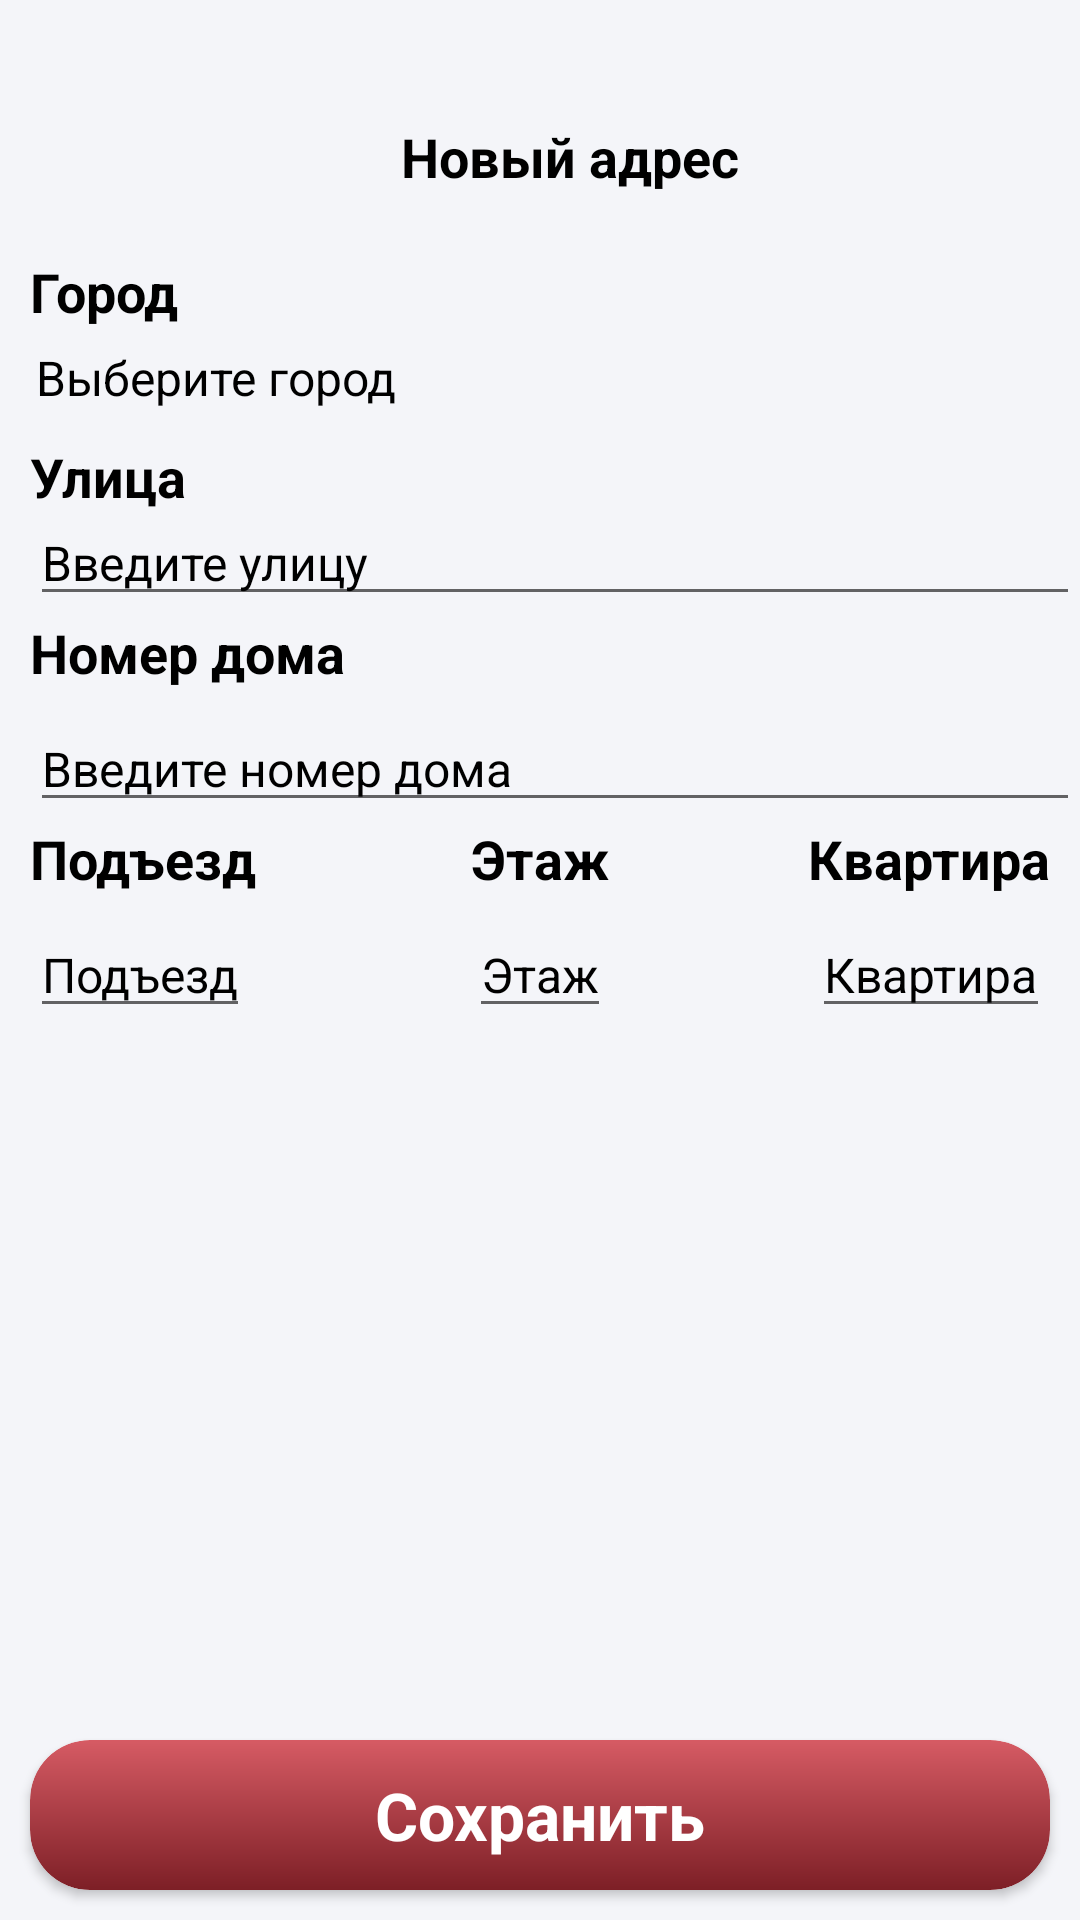

Reconstruct the res/layout file that produces this screen, plus the resources it refers to.
<!-- AndroidManifest.xml: application theme Theme.FarmDel -->
<!-- res/layout/fragment_acc_add_address.xml -->
<?xml version="1.0" encoding="utf-8"?>
<FrameLayout xmlns:android="http://schemas.android.com/apk/res/android"
    xmlns:app="http://schemas.android.com/apk/res-auto"
    xmlns:tools="http://schemas.android.com/tools"
    android:layout_width="match_parent"
    android:layout_height="match_parent"
    android:background="@color/background"
    tools:context=".presentation.fragments.account.AccAddAddressFragment">



    <androidx.constraintlayout.widget.ConstraintLayout
        android:layout_width="match_parent"
        android:layout_height="match_parent">



        <ImageButton
            android:id="@+id/accAddAddressBackButton"
            android:layout_width="30dp"
            android:layout_height="30dp"
            android:layout_marginStart="20dp"
            android:layout_marginTop="45dp"
            style="@style/Widget.AppCompat.Button.Borderless.Colored"
            android:src="@drawable/back_arrow"
            app:layout_constraintStart_toStartOf="parent"
            app:layout_constraintTop_toTopOf="parent" />

        <TextView
            android:layout_width="wrap_content"
            android:layout_height="wrap_content"
            android:layout_marginTop="40dp"
            android:text="@string/acc_new_address"
            android:textColor="@color/black"
            android:textSize="18sp"
            android:textStyle="bold"
            app:layout_constraintEnd_toEndOf="parent"
            app:layout_constraintStart_toStartOf="@+id/accAddAddressBackButton"
            app:layout_constraintTop_toTopOf="parent" />


        <TextView
            android:layout_width="wrap_content"
            android:layout_height="wrap_content"
            android:layout_marginStart="10dp"
            android:layout_marginTop="10dp"
            android:textStyle="bold"
            android:text="@string/address_city"
            android:textColor="@color/black"
            android:textSize="18sp"
            app:layout_constraintStart_toStartOf="parent"
            app:layout_constraintTop_toBottomOf="@+id/accAddAddressBackButton" />

        <TextView
            android:id="@+id/popup_cities"
            android:layout_width="match_parent"
            android:layout_height="wrap_content"
            android:layout_marginStart="12dp"
            android:layout_marginTop="40dp"
            android:hint="@string/hint_city"
            android:textColor="@color/black"
            android:textColorHint="@color/black"
            android:textSize="16sp"
            app:layout_constraintEnd_toEndOf="parent"
            app:layout_constraintStart_toStartOf="parent"
            app:layout_constraintTop_toBottomOf="@id/accAddAddressBackButton" />

        <TextView
            android:layout_width="wrap_content"
            android:layout_height="wrap_content"
            android:layout_marginStart="10dp"
            android:textStyle="bold"
            android:text="@string/address_street"
            android:textColor="@color/black"
            android:textSize="18sp"
            android:layout_marginTop="10dp"
            app:layout_constraintStart_toStartOf="parent"
            app:layout_constraintTop_toBottomOf="@+id/popup_cities" />

        <EditText
            android:id="@+id/etStreet"
            android:layout_width="match_parent"
            android:layout_height="wrap_content"
            android:layout_marginStart="10dp"
            android:layout_marginTop="30dp"
            android:hint="@string/hint_street"
            android:imeOptions="actionNext"
            android:inputType="text"
            android:nextFocusDown="@id/etHouse"
            android:textColor="@color/black"
            android:textColorHint="@color/black"
            android:textSize="16sp"
            app:layout_constraintStart_toStartOf="parent"
            app:layout_constraintTop_toBottomOf="@+id/popup_cities" />

        <TextView
            android:layout_width="match_parent"
            android:layout_height="wrap_content"
            android:layout_marginStart="10dp"
            android:textStyle="bold"
            android:text="@string/address_house"
            android:textColor="@color/black"
            android:textSize="18sp"
            app:layout_constraintStart_toStartOf="parent"
            app:layout_constraintTop_toBottomOf="@+id/etStreet" />

        <EditText
            android:id="@+id/etHouse"
            android:layout_width="match_parent"
            android:layout_height="wrap_content"
            android:layout_marginStart="10dp"
            android:layout_marginTop="30dp"
            android:hint="@string/hint_house"
            android:imeOptions="actionNext"
            android:inputType="text"
            android:nextFocusDown="@id/etEntrance"
            android:textColor="@color/black"
            android:textColorHint="@color/black"
            android:textSize="16sp"
            app:layout_constraintStart_toStartOf="parent"
            app:layout_constraintTop_toBottomOf="@+id/etStreet" />


        <TextView
            android:layout_width="wrap_content"
            android:layout_height="wrap_content"
            android:layout_marginStart="10dp"
            android:text="@string/address_entrance"
            android:textStyle="bold"
            android:textColor="@color/black"
            android:textSize="18sp"
            app:layout_constraintStart_toStartOf="parent"
            app:layout_constraintTop_toBottomOf="@+id/etHouse" />

        <TextView
            android:layout_width="wrap_content"
            android:layout_height="wrap_content"
            android:text="@string/address_floor"
            android:textColor="@color/black"
            android:textStyle="bold"
            android:textSize="18sp"
            app:layout_constraintEnd_toEndOf="parent"
            app:layout_constraintStart_toStartOf="parent"
            app:layout_constraintTop_toBottomOf="@+id/etHouse" />

        <TextView
            android:layout_width="wrap_content"
            android:layout_height="wrap_content"
            android:layout_marginEnd="10dp"
            android:text="@string/address_flat"
            android:textColor="@color/black"
            android:textStyle="bold"
            android:textSize="18sp"
            app:layout_constraintEnd_toEndOf="parent"
            app:layout_constraintTop_toBottomOf="@+id/etHouse" />


        <EditText
            android:id="@+id/etEntrance"
            android:layout_width="wrap_content"
            android:layout_height="wrap_content"
            android:layout_marginStart="10dp"
            android:layout_marginTop="30dp"
            android:hint="@string/hint_entrance"
            android:imeOptions="actionNext"
            android:inputType="text"
            android:nextFocusDown="@id/etFloor"
            android:textColor="@color/black"
            android:textColorHint="@color/black"
            android:textSize="16sp"
            app:layout_constraintStart_toStartOf="parent"
            app:layout_constraintTop_toBottomOf="@+id/etHouse" />

        <EditText
            android:id="@+id/etFloor"
            android:layout_width="wrap_content"
            android:layout_height="wrap_content"
            android:layout_marginTop="30dp"
            android:hint="@string/hint_floor"
            android:imeOptions="actionNext"
            android:inputType="text"
            android:nextFocusDown="@id/etFlat"
            android:textColor="@color/black"
            android:textColorHint="@color/black"
            android:textSize="16sp"
            app:layout_constraintEnd_toEndOf="parent"
            app:layout_constraintStart_toStartOf="parent"
            app:layout_constraintTop_toBottomOf="@+id/etHouse" />

        <EditText
            android:id="@+id/etFlat"
            android:layout_width="wrap_content"
            android:layout_height="wrap_content"
            android:layout_marginTop="30dp"
            android:layout_marginEnd="10dp"
            android:hint="@string/hint_flat"
            android:imeOptions="actionDone"
            android:inputType="text"
            android:textColor="@color/black"
            android:textColorHint="@color/black"
            android:textSize="16sp"
            app:layout_constraintEnd_toEndOf="parent"
            app:layout_constraintTop_toBottomOf="@+id/etHouse" />


        <androidx.cardview.widget.CardView
            android:id="@+id/saveButton"
            android:layout_width="match_parent"
            android:layout_height="50dp"
            app:layout_constraintBottom_toBottomOf="parent"
            app:layout_constraintEnd_toEndOf="parent"
            app:layout_constraintStart_toStartOf="parent"
            app:cardCornerRadius="20dp"
            android:layout_margin="10dp">
            <TextView
                android:layout_width="match_parent"
                android:layout_height="match_parent"
                android:text="@string/save_btn"
                android:background="@drawable/button_back"
                android:gravity="center"
                android:textSize="22sp"
                android:textColor="@color/white"
                android:textStyle="bold"/>

        </androidx.cardview.widget.CardView>
    </androidx.constraintlayout.widget.ConstraintLayout>
</FrameLayout>
<!-- resources referenced by this layout -->
<resources>
  <color name="background">#F4F5F9</color>
  <color name="black">#FF000000</color>
  <color name="white">#FFFFFFFF</color>
  <!-- drawable button_back (drawable) -->
  <?xml version="1.0" encoding="utf-8"?>
  <shape xmlns:android="http://schemas.android.com/apk/res/android"
      >
      <gradient
          android:startColor="@color/primary_lighter"
          android:endColor="@color/primary_dark"
          android:angle="270" />
      <corners android:radius="20dp"/>
  </shape>
  <string name="acc_new_address">Новый адрес</string>
  <string name="address_city">Город</string>
  <string name="address_entrance">Подъезд</string>
  <string name="address_flat">Квартира</string>
  <string name="address_floor">Этаж</string>
  <string name="address_house">Номер дома</string>
  <string name="address_street">Улица</string>
  <string name="hint_city">Выберите город</string>
  <string name="hint_entrance">Подъезд</string>
  <string name="hint_flat">Квартира</string>
  <string name="hint_floor">Этаж</string>
  <string name="hint_house">Введите номер дома</string>
  <string name="hint_street">Введите улицу</string>
  <string name="save_btn">Сохранить</string>
  <style name="Theme.FarmDel" parent="Theme.MaterialComponents.DayNight.NoActionBar">
          
          <item name="colorPrimary">@color/primary</item>
          <item name="colorPrimaryVariant">@color/primary_dark</item>
          <item name="colorOnPrimary">@color/primary_light</item>
          
          <item name="android:statusBarColor">?attr/colorPrimaryVariant</item>
          
      </style>
  <color name="primary_lighter">#d65b64</color>
  <color name="primary_dark">#7d1f26</color>
  <color name="primary">#9c2730</color>
  <color name="primary_light">#c3313c</color>
</resources>
